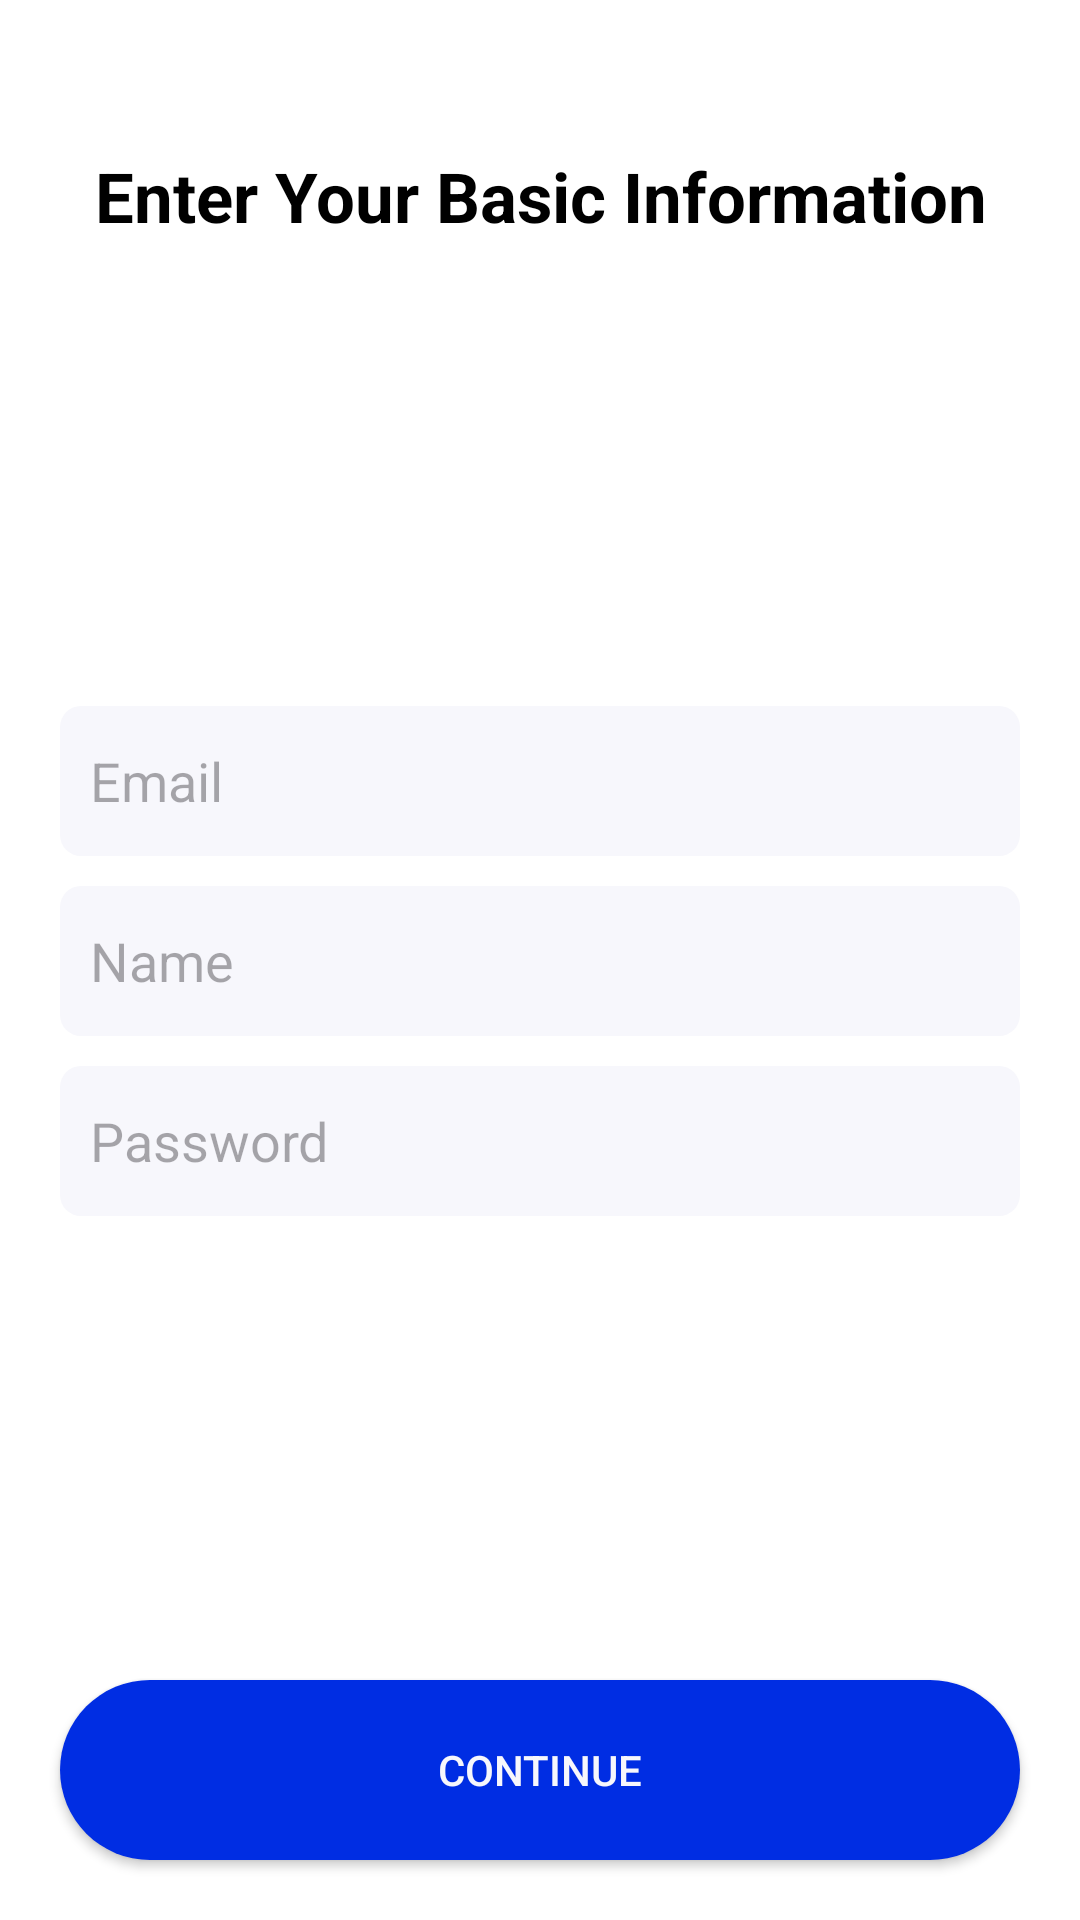

Layout XML and referenced resources for this Android screen:
<!-- AndroidManifest.xml: application theme Theme.MehranArvanM1 -->
<!-- res/layout/sign_up_fragment.xml -->
<?xml version="1.0" encoding="utf-8"?>
<androidx.constraintlayout.widget.ConstraintLayout xmlns:android="http://schemas.android.com/apk/res/android"
    xmlns:app="http://schemas.android.com/apk/res-auto"
    xmlns:tools="http://schemas.android.com/tools"
    android:layout_width="match_parent"
    android:layout_height="match_parent"
    android:background="@color/white">

    <TextView
        android:id="@+id/textView"
        android:layout_width="match_parent"
        android:layout_height="wrap_content"
        android:layout_marginTop="50dp"
        android:gravity="center"
        android:paddingHorizontal="20dp"
        android:text="Enter Your Basic Information"
        android:textColor="@color/black"
        android:textSize="23sp"
        android:textStyle="bold"
        app:layout_constraintEnd_toEndOf="parent"
        app:layout_constraintStart_toStartOf="parent"
        app:layout_constraintTop_toTopOf="parent" />

    <LinearLayout
        android:id="@+id/linearLayout"
        android:layout_width="match_parent"
        android:layout_height="wrap_content"
        android:layout_marginHorizontal="20dp"
        android:orientation="vertical"
        app:layout_constraintBottom_toTopOf="@+id/next"
        app:layout_constraintEnd_toEndOf="parent"
        app:layout_constraintStart_toStartOf="parent"
        app:layout_constraintTop_toBottomOf="@+id/textView"
        tools:layout_editor_absoluteX="20dp">

        <EditText
            android:id="@+id/email"
            android:layout_width="match_parent"
            android:layout_height="50dp"
            android:background="@drawable/edit_background"
            android:hint="Email"
            android:padding="10dp" />

        <EditText
            android:id="@+id/name"
            android:layout_width="match_parent"
            android:layout_height="50dp"
            android:layout_marginTop="10dp"
            android:background="@drawable/edit_background"
            android:hint="Name"
            android:padding="10dp" />


        <EditText
            android:id="@+id/password"
            android:layout_width="match_parent"
            android:layout_height="50dp"
            android:background="@drawable/edit_background"
            android:layout_marginTop="10dp"
            android:hint="Password"
            android:inputType="textPassword"
            android:padding="10dp" />

    </LinearLayout>

    <androidx.appcompat.widget.AppCompatButton
        android:id="@+id/next"
        android:layout_width="match_parent"
        android:layout_height="60dp"
        android:layout_marginHorizontal="20sp"
        android:layout_marginBottom="20sp"
        android:background="@drawable/btn_background"
        android:text="Continue"
        android:textColor="#F7F7FC"
        app:layout_constraintBottom_toBottomOf="parent"
        app:layout_constraintEnd_toEndOf="parent"
        app:layout_constraintStart_toStartOf="parent" />
</androidx.constraintlayout.widget.ConstraintLayout>
<!-- resources referenced by this layout -->
<resources>
  <!-- drawable btn_background (drawable) -->
  <?xml version="1.0" encoding="utf-8"?>
  <shape xmlns:android="http://schemas.android.com/apk/res/android">
      <solid android:color="#002DE3" />
      <corners android:radius="30dp" />
  </shape>
  <!-- drawable edit_background (drawable) -->
  <?xml version="1.0" encoding="utf-8"?>
  <shape xmlns:android="http://schemas.android.com/apk/res/android">
      <solid android:color="#F7F7FC" />
      <corners android:radius="7dp"/>
  </shape>
  <style name="Theme.MehranArvanM1" parent="Base.Theme.MehranArvanM1" />
  <style name="Base.Theme.MehranArvanM1" parent="Theme.Material3.DayNight.NoActionBar">
          
          
          <item name="android:statusBarColor">@color/white</item>
      </style>
  <!-- not gathered from this repository: default colours our renderer supplied (Android Studio template values) -->
  <color name="black">#FF000000</color>
  <color name="white">#FFFFFFFF</color>
</resources>
